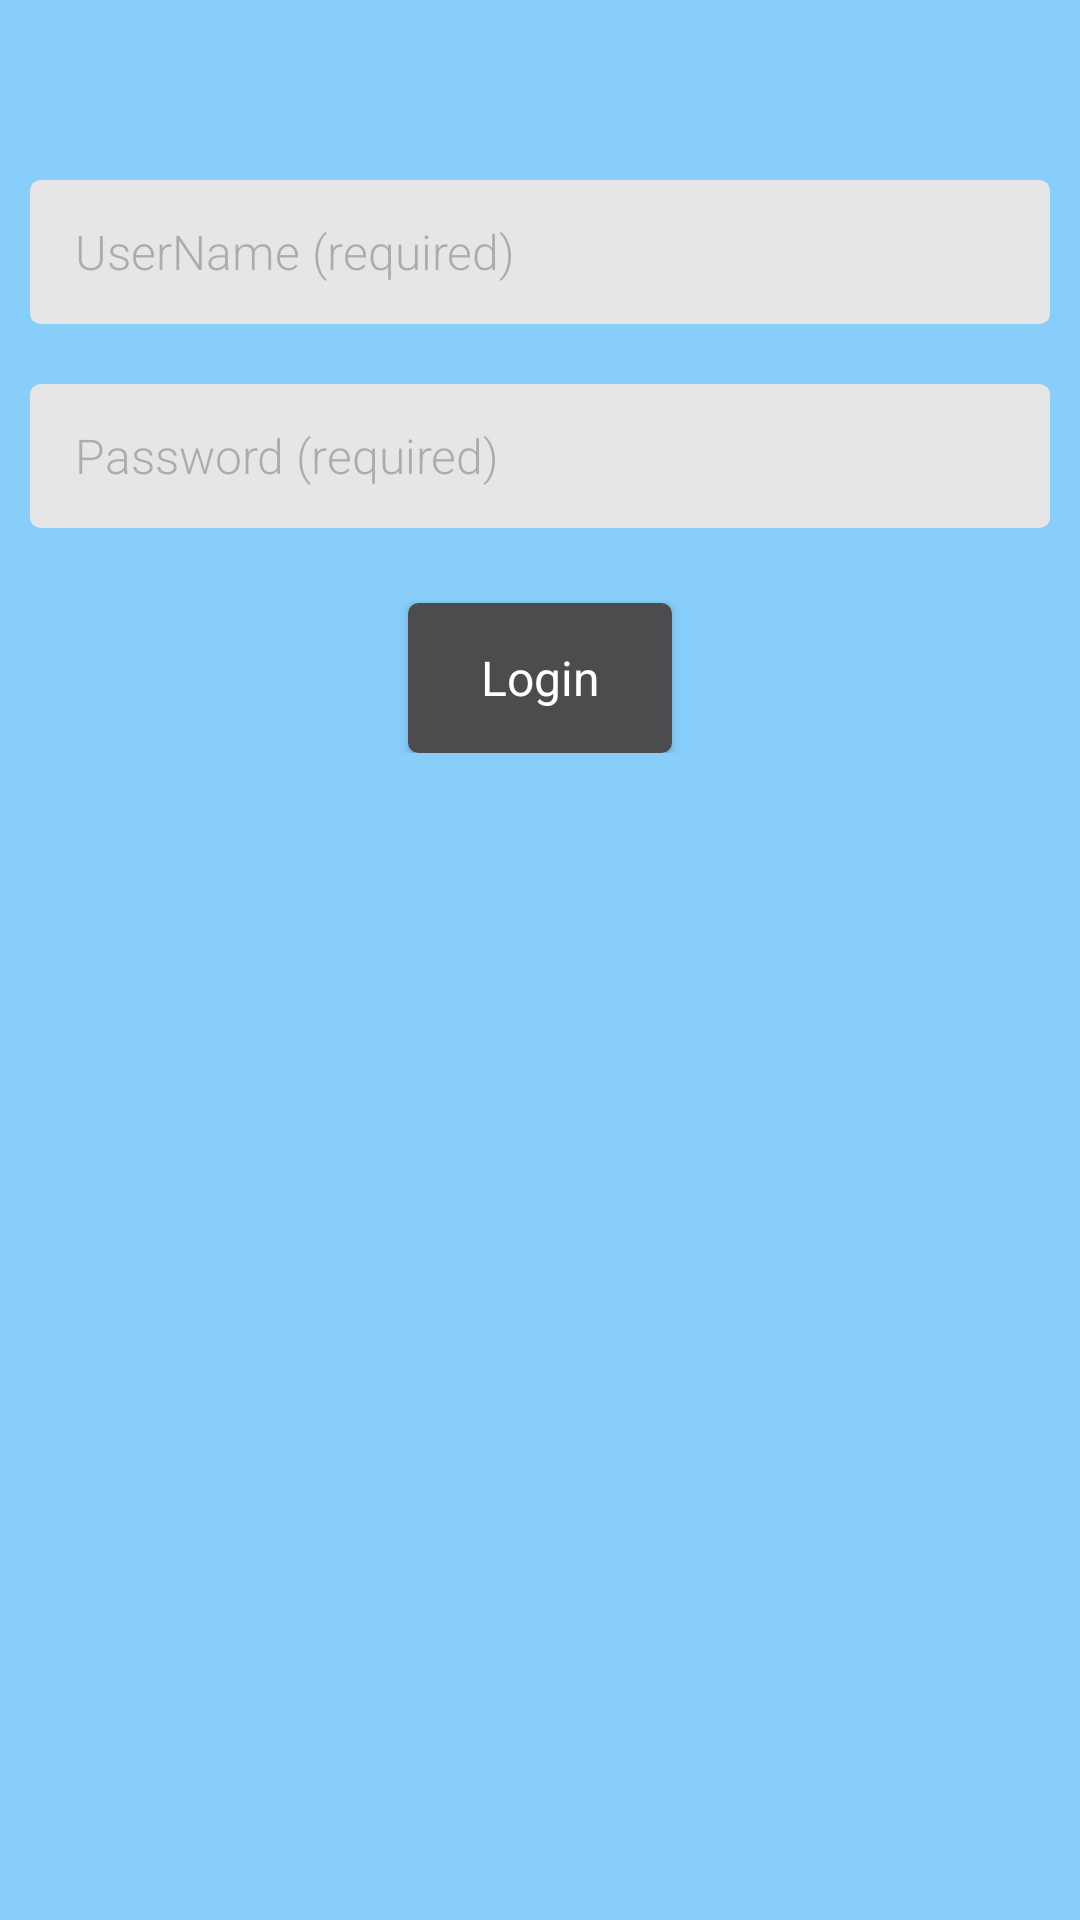

The Android layout XML behind this screen, and the referenced resources:
<!-- AndroidManifest.xml: application theme AppTheme -->
<!-- res/layout/activity_login.xml -->
<?xml version="1.0" encoding="utf-8"?>
<RelativeLayout xmlns:android="http://schemas.android.com/apk/res/android"
    xmlns:app="http://schemas.android.com/apk/res-auto"
    xmlns:tools="http://schemas.android.com/tools"
    android:layout_width="match_parent"
    android:layout_height="match_parent"
    android:fitsSystemWindows="true"
    android:background="#87CEFA"
    >


    <LinearLayout
        android:layout_width="match_parent"
        android:layout_height="wrap_content"
        android:orientation="vertical"
        android:layout_marginTop="50dp">
    <EditText
        android:id="@+id/etusername"
        android:layout_width="match_parent"
        android:layout_height="48dp"
        android:background="@drawable/curve"
        android:hint="@string/et_email_hint"
        android:textColorHint="@color/darkgray_hint"
        android:textSize="16sp"
        android:layout_margin="10dp"
         android:paddingStart="15dp"
        android:textColor="@color/darkgray"
        android:inputType="textEmailAddress"
        android:fontFamily="sans-serif-light"
        android:nextFocusUp="@id/etusername"
        android:nextFocusLeft="@id/etusername"
        android:layout_below="@+id/textView"
        android:layout_centerHorizontal="true" />
    <EditText
        android:id="@+id/pwd"
        android:layout_width="match_parent"
        android:layout_height="48dp"
        android:background="@drawable/curve"
        android:textColor="@color/darkgray"
        android:textColorHint="@color/darkgray_hint"
        android:hint="@string/et_pwd_hint"
        android:paddingStart="15dp"
        android:inputType="textPassword"
        android:textSize="16sp"
        android:layout_below="@+id/etusername"
        android:layout_margin="10dp"
        android:fontFamily="sans-serif-light"
        />
        <Button
            android:id="@+id/btnguest"
            android:layout_width="wrap_content"
            android:layout_height="50dp"
            android:textSize="16sp"
            android:text="@string/title_activity_login"
            android:textAppearance="?android:attr/textAppearanceMedium"
            android:background="@drawable/guest"
            android:textColor="#FFFFFF"
            android:padding="5dp"
            android:layout_gravity="center_horizontal"
            android:layout_marginTop="15dp"
            android:fontFamily="sans-serif" />
    </LinearLayout>
    <FrameLayout
        android:id="@+id/progressBarHolder"
        android:animateLayoutChanges="true"
        android:visibility="gone"
        android:alpha="0.4"
        android:background="@color/white"
        android:layout_width="match_parent"
        android:layout_height="match_parent">

        <ProgressBar
            style="?android:attr/progressBarStyle"
            android:layout_width="wrap_content"
            android:layout_height="wrap_content"
            android:alpha="1"
            android:indeterminate="true"
            android:layout_gravity="center" />

    </FrameLayout>

</RelativeLayout>
<!-- resources referenced by this layout -->
<resources>
  <color name="darkgray">#4c4c4f</color>
  <color name="darkgray_hint">#604c4c4f</color>
  <color name="white">#ffffff</color>
  <!-- drawable curve (drawable) -->
  <?xml version="1.0" encoding="utf-8"?>
  <shape xmlns:android="http://schemas.android.com/apk/res/android">
      <solid android:color="@color/pw"/>
      <stroke android:width="1dp"  android:color="@color/pw" />
      <corners android:radius="3dp"/>
      <padding android:left="0dp" android:top="0dp" android:right="0dp" android:bottom="0dp" />
  </shape>
  <!-- drawable guest (drawable) -->
  <?xml version="1.0" encoding="utf-8"?>
  <shape xmlns:android="http://schemas.android.com/apk/res/android">
      <solid android:color="@color/darkgray"/>
      <stroke android:width="1dp"  android:color="@color/darkgray" />
      <corners android:radius="3dp"/>
      <padding android:left="0dp" android:top="0dp" android:right="0dp" android:bottom="0dp" />
  </shape>
  <string name="et_email_hint">UserName (required)</string>
  <string name="et_pwd_hint">Password (required)</string>
  <string name="title_activity_login">Login</string>
  <style name="AppTheme" parent="Theme.AppCompat.NoActionBar">
          
          <item name="colorPrimary">@color/colorPrimary</item>
          <item name="colorPrimaryDark">@color/colorPrimaryDark</item>
          <item name="colorAccent">@color/colorPrimary</item>
          <item name="android:textColorPrimary">@color/black</item>
          <item name="android:itemTextAppearance">@style/myCustomMenuTextApearance</item>
  
          <item name="android:actionMenuTextColor">@color/white</item>
          <item name="android:textColorSecondary">@color/darkgray_hint</item>
          <item name="android:listDivider">@color/colorPrimary</item>
          <item name="android:windowBackground">@color/white</item>
      </style>
  <color name="pw">#e6e6e6</color>
  <color name="colorPrimary">#3F51B5</color>
  <color name="colorPrimaryDark">#303F9F</color>
  <color name="black">#2c2c2e</color>
  <style name="myCustomMenuTextApearance" parent="@android:style/TextAppearance.Widget.IconMenu.Item">
          <item name="android:textColor">@android:color/primary_text_dark</item>
      </style>
</resources>
